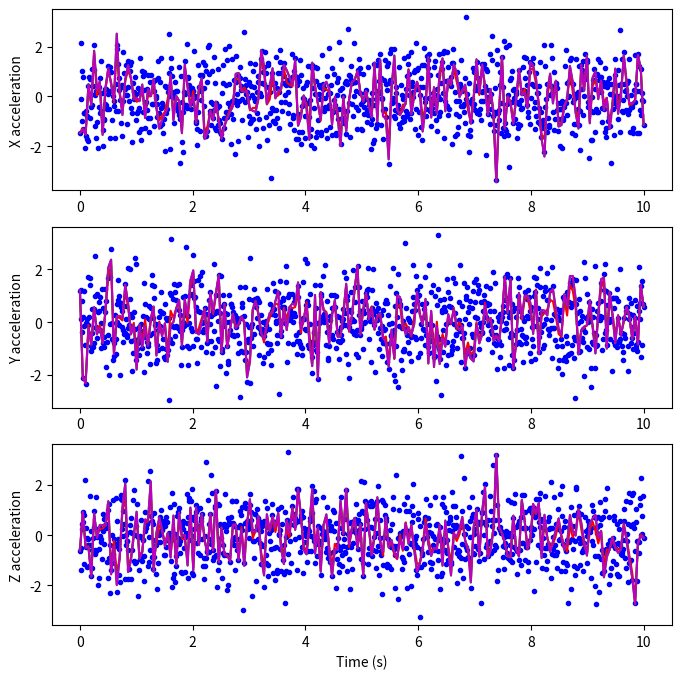

Write the Python code that produced this figure.
import numpy as np
from scipy.interpolate import interp1d

#Interpolation code from ChatGPT - Doesn't work

# Generate random data for x, y, and z acceleration
t = np.linspace(0, 10, num=1000)
x = np.random.normal(0, 1, size=(len(t),))
y = np.random.normal(0, 1, size=(len(t),))
z = np.random.normal(0, 1, size=(len(t),))

# Define time points for resampling
t_resampled = np.linspace(0, 10, num=200)

# Linear interpolation
f_linear_x = interp1d(t, x, kind='linear')
f_linear_y = interp1d(t, y, kind='linear')
f_linear_z = interp1d(t, z, kind='linear')
x_linear = f_linear_x(t_resampled)
y_linear = f_linear_y(t_resampled)
z_linear = f_linear_z(t_resampled)

# Cubic spline interpolation
f_spline_x = interp1d(t, x, kind='cubic')
f_spline_y = interp1d(t, y, kind='cubic')
f_spline_z = interp1d(t, z, kind='cubic')
x_spline = f_spline_x(t_resampled)
y_spline = f_spline_y(t_resampled)
z_spline = f_spline_z(t_resampled)

# Fourier interpolation
f_fourier_x = interp1d(t, x, kind='cubic')
f_fourier_y = interp1d(t, y, kind='cubic')
f_fourier_z = interp1d(t, z, kind='cubic')
x_fourier = f_fourier_x(t_resampled)
y_fourier = f_fourier_y(t_resampled)
z_fourier = f_fourier_z(t_resampled)

# # Wavelet interpolation
# from pywt import WaveletPacket
# wp = WaveletPacket(data=np.array([x, y, z]), wavelet='db1', mode='symmetric')
# wp_resampled = wp.reconstruct(update=True)
# x_wavelet = wp_resampled[0,:]
# y_wavelet = wp_resampled[1,:]
# z_wavelet = wp_resampled[2,:]
# Plot the results
import matplotlib.pyplot as plt
fig, axs = plt.subplots(3, 1, figsize=(8, 8))
axs[0].plot(t, x, 'b.')
axs[0].plot(t_resampled, x_linear, 'r-')
axs[0].plot(t_resampled, x_spline, 'g-')
axs[0].plot(t_resampled, x_fourier, 'm-')
#axs[0].plot(t_resampled, x_wavelet, 'c-')
axs[0].set_ylabel('X acceleration')

axs[1].plot(t, y, 'b.')
axs[1].plot(t_resampled, y_linear, 'r-')
axs[1].plot(t_resampled, y_spline, 'g-')
axs[1].plot(t_resampled, y_fourier, 'm-')
#axs[1].plot(t_resampled, y_wavelet, 'c-')
axs[1].set_ylabel('Y acceleration')

axs[2].plot(t, z, 'b.')
axs[2].plot(t_resampled, z_linear, 'r-')
axs[2].plot(t_resampled, z_spline, 'g-')
axs[2].plot(t_resampled, z_fourier, 'm-')
#axs[2].plot(t_resampled, z_wavelet, 'c-')
axs[2].set_ylabel('Z acceleration')

plt.xlabel('Time (s)')
plt.show()